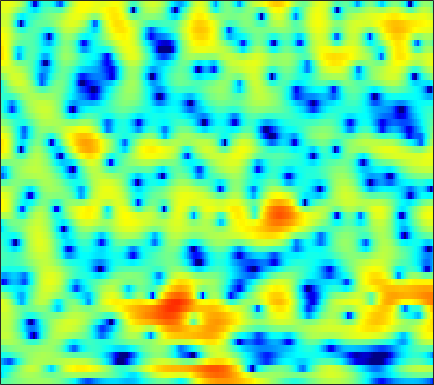

Source data for this figure (header and first rows):
-2.4175, -2.1638, -1.8354, -1.5093, -1.2474, -0.92721, -0.61881, -0.38857, -0.098998, 0.16232, 0.40071, 0.56865, 0.74572, 0.90435, 0.98812, 1.0673, 1.1402, 1.1613, 1.1441, 1.0963, 1.0118, 0.91466, 0.74737, 0.53431
-7.149, -5.77, -4.269, -3.037, -2.262, -1.352, -0.5863, -0.08611, 0.4718, 0.9292, 1.28, 1.468, 1.635, 1.699, 1.677, 1.552, 1.333, 1.107, 0.7447, 0.3296, -0.0879, -0.3656, -0.6596, -0.796
-6.016, -5.935, -5.706, -5.227, -4.67, -3.676, -2.515, -1.603, -0.4289, 0.6219, 1.495, 2.032, 2.573, 2.903, 2.999, 2.917, 2.59, 2.148, 1.284, 0.03972, -1.667, -3.299, -5.813, -7.576
-8.959, -10.05, -11.69, -13.25, -13.52, -11.89, -9.226, -7.309, -5.069, -3.246, -1.8, -0.9032, 0.06248, 0.8102, 1.216, 1.604, 1.829, 1.906, 1.907, 1.828, 1.698, 1.596, 1.488, 1.45
-5.037, -4.797, -4.478, -4.129, -3.838, -3.373, -2.84, -2.389, -1.761, -1.139, -0.5551, -0.1514, 0.3421, 0.7585, 1.021, 1.303, 1.52, 1.63, 1.728, 1.762, 1.744, 1.693, 1.577, 1.429
-1.98, -1.546, -1.068, -0.6878, -0.4608, -0.2012, -0.01772, 0.09436, 0.2056, 0.2886, 0.3475, 0.3764, 0.4109, 0.4532, 0.5076, 0.6013, 0.7125, 0.8132, 0.9565, 1.064, 1.149, 1.164, 1.106, 0.9399
1.283, 1.531, 1.754, 1.841, 1.808, 1.661, 1.383, 1.087, 0.5753, -0.06505, -0.8191, -1.435, -2.267, -3.01, -3.414, -3.592, -3.304, -2.817, -1.999, -1.124, -0.3235, 0.1726, 0.7083, 1.039
2.71, 2.812, 2.797, 2.618, 2.369, 1.875, 1.165, 0.4841, -0.6321, -2.042, -3.76, -5.342, -8.02, -11.98, -16.81, -43.19, -16.5, -11.53, -7.511, -4.746, -2.651, -1.43, -0.1244, 0.8611
2.534, 2.635, 2.579, 2.308, 1.942, 1.236, 0.2746, -0.6149, -2.05, -3.769, -5.746, -7.336, -9.416, -11.05, -11.69, -11.55, -10.38, -9.029, -7.02, -4.989, -3.188, -1.97, -0.5713, 0.5761
2.586, 2.74, 2.735, 2.468, 2.11, 1.395, 0.4328, -0.4855, -1.976, -3.875, -6.298, -8.606, -12.71, -19, -21.43, -15.38, -10.85, -8.435, -5.965, -3.997, -2.428, -1.439, -0.3202, 0.5894
2.888, 3.009, 2.969, 2.725, 2.407, 1.833, 1.095, 0.4578, -0.4752, -1.475, -2.487, -3.196, -3.989, -4.454, -4.532, -4.286, -3.662, -3.124, -2.36, -1.708, -1.17, -0.8597, -0.575, -0.4102
3.82, 3.762, 3.506, 3.024, 2.553, 1.788, 0.9222, 0.2372, -0.5671, -1.175, -1.508, -1.579, -1.435, -1.119, -0.8116, -0.3888, -0.002349, 0.2402, 0.4328, 0.4531, 0.177, -0.2535, -1.163, -2.585
4.168, 3.852, 3.205, 2.308, 1.431, -0.05918, -1.983, -3.768, -6.636, -9.207, -8.813, -6.876, -4.176, -2.015, -0.7399, 0.6074, 1.566, 2.082, 2.494, 2.547, 2.268, 1.812, 0.7957, -0.715
1.337, 0.872, 0.1393, -0.7867, -1.608, -2.912, -4.508, -5.933, -8.002, -9.492, -9.069, -7.625, -5.306, -3.168, -1.788, -0.23, 1.002, 1.736, 2.436, 2.881, 3.041, 2.991, 2.736, 2.303
-3.444, -4.028, -4.615, -4.993, -5.228, -5.552, -5.932, -6.247, -6.58, -6.722, -6.47, -5.961, -4.922, -3.577, -2.467, -1.007, 0.3386, 1.23, 2.228, 2.968, 3.478, 3.699, 3.791, 3.673
-13.64, -17.1, -15.57, -11.95, -10.22, -8.965, -8.614, -8.821, -9.717, -11.32, -13.22, -13.65, -11.21, -7.655, -5.275, -2.632, -0.5458, 0.7256, 2.085, 3.107, 3.834, 4.2, 4.46, 4.479
-9.005, -9.905, -9.977, -9.186, -8.514, -7.892, -7.723, -7.933, -8.698, -9.954, -11.28, -11.47, -9.72, -6.869, -4.8, -2.436, -0.5214, 0.65, 1.911, 2.865, 3.532, 3.869, 4.119, 4.152
-4.146, -4.428, -4.658, -4.735, -4.736, -4.688, -4.62, -4.59, -4.524, -4.39, -4.105, -3.741, -3.039, -2.128, -1.363, -0.3319, 0.647, 1.302, 2.034, 2.592, 2.966, 3.129, 3.18, 3.064
-2.686, -2.796, -2.923, -2.999, -3.018, -2.984, -2.875, -2.73, -2.453, -2.082, -1.615, -1.211, -0.6175, 0.01892, 0.4978, 1.112, 1.664, 2.014, 2.38, 2.605, 2.675, 2.619, 2.397, 2.002
-2.38, -2.508, -2.727, -2.961, -3.098, -3.193, -3.123, -2.929, -2.484, -1.858, -1.116, -0.52, 0.2736, 1.021, 1.529, 2.119, 2.579, 2.832, 3.032, 3.063, 2.913, 2.672, 2.18, 1.473
-2.645, -3.018, -3.708, -4.628, -5.447, -6.528, -7.174, -7.026, -5.886, -4.162, -2.381, -1.16, 0.2609, 1.427, 2.146, 2.896, 3.424, 3.68, 3.828, 3.764, 3.487, 3.138, 2.471, 1.575
-3.308, -3.784, -4.748, -6.248, -7.934, -11.51, -18.78, -21.74, -11.98, -6.803, -3.497, -1.662, 0.2236, 1.647, 2.467, 3.283, 3.817, 4.049, 4.145, 4.001, 3.623, 3.192, 2.425, 1.45
-4.529, -4.472, -4.503, -4.702, -4.935, -5.254, -5.294, -4.965, -3.993, -2.612, -1.137, -0.09185, 1.141, 2.157, 2.769, 3.384, 3.766, 3.897, 3.871, 3.604, 3.093, 2.546, 1.603, 0.4051
-7.561, -5.985, -4.412, -3.339, -2.761, -2.176, -1.668, -1.288, -0.7321, -0.09467, 0.6026, 1.138, 1.836, 2.465, 2.87, 3.283, 3.523, 3.571, 3.441, 3.082, 2.48, 1.861, 0.788, -0.6027
-5.371, -3.813, -2.307, -1.345, -0.895, -0.551, -0.427, -0.3989, -0.3417, -0.1952, 0.125, 0.4883, 1.082, 1.72, 2.166, 2.653, 2.957, 3.047, 2.956, 2.612, 2.006, 1.389, 0.3681, -0.833
2.004, 2.07, 2.064, 1.845, 1.493, 0.7335, -0.3943, -1.467, -3.06, -4.341, -4.423, -3.597, -1.984, -0.4084, 0.5863, 1.606, 2.273, 2.558, 2.629, 2.339, 1.673, 0.9225, -0.3903, -1.963
5.725, 5.381, 4.762, 3.893, 3.022, 1.464, -0.6713, -2.838, -6.941, -13.55, -14.77, -9.894, -5.726, -3.105, -1.696, -0.2854, 0.7208, 1.209, 1.525, 1.414, 0.8227, -0.005145, -1.753, -4.588
5.78, 5.393, 4.717, 3.832, 3.018, 1.71, 0.1527, -1.146, -2.936, -4.548, -5.684, -6.158, -6.324, -5.987, -5.36, -4.15, -2.796, -1.879, -0.9338, -0.3845, -0.2703, -0.4564, -1.054, -1.958
4.723, 4.435, 3.941, 3.305, 2.731, 1.833, 0.751, -0.1841, -1.639, -3.358, -5.52, -7.641, -11.8, -18.68, -17.65, -10.59, -6.377, -4.255, -2.262, -0.953, -0.1475, 0.1974, 0.4019, 0.4027
2.501, 2.346, 2.131, 1.883, 1.653, 1.259, 0.7322, 0.2235, -0.6201, -1.707, -3.058, -4.214, -5.784, -6.792, -6.65, -5.336, -3.584, -2.354, -0.9974, 0.02012, 0.7242, 1.073, 1.339, 1.414
-1.783, -1.853, -1.643, -1.183, -0.7896, -0.3341, -0.01786, 0.1033, 0.1182, -0.01554, -0.2429, -0.4294, -0.6214, -0.6617, -0.5673, -0.2663, 0.168, 0.5327, 0.9854, 1.339, 1.565, 1.641, 1.606, 1.427
-11.47, -12.25, -9.135, -5.822, -3.954, -2.132, -0.8755, -0.1946, 0.445, 0.8827, 1.183, 1.345, 1.522, 1.68, 1.795, 1.942, 2.073, 2.141, 2.177, 2.127, 1.969, 1.77, 1.39, 0.8788
-8.491, -8.839, -7.162, -4.825, -3.327, -1.767, -0.6334, 0.01061, 0.6664, 1.17, 1.565, 1.819, 2.108, 2.341, 2.481, 2.607, 2.643, 2.596, 2.433, 2.141, 1.704, 1.274, 0.5743, -0.272
-0.23, -0.3724, -0.3651, -0.2038, -0.05458, 0.1066, 0.2125, 0.2646, 0.3537, 0.5043, 0.7694, 1.043, 1.457, 1.869, 2.129, 2.376, 2.458, 2.409, 2.164, 1.701, 1.02, 0.362, -0.7107, -2.026
4.211, 3.918, 3.419, 2.763, 2.154, 1.152, -0.06526, -1.074, -2.329, -3.013, -2.71, -1.973, -0.7385, 0.4183, 1.115, 1.768, 2.1, 2.133, 1.885, 1.316, 0.4372, -0.41, -1.811, -3.56
6.43, 6.013, 5.193, 4.046, 2.932, 1.019, -1.603, -4.3, -9.925, -27.19, -13.34, -8.029, -4.181, -1.799, -0.5604, 0.539, 1.107, 1.191, 0.884, 0.1077, -1.114, -2.27, -3.97, -5.451
6.52, 6.081, 5.223, 4.039, 2.917, 1.108, -1.027, -2.777, -5.025, -6.563, -6.793, -6.198, -4.813, -3.254, -2.183, -1.052, -0.3849, -0.2258, -0.5436, -1.568, -3.492, -5.768, -10.75, -20.34
5.41, 5.026, 4.272, 3.219, 2.225, 0.6247, -1.297, -2.968, -5.554, -8.513, -11.25, -11.61, -9.173, -6.179, -4.317, -2.443, -1.223, -0.6932, -0.4944, -0.845, -1.704, -2.622, -3.956, -4.722
3.13, 2.832, 2.214, 1.357, 0.5637, -0.7206, -2.3, -3.725, -6.045, -9.004, -12.07, -12.52, -9.673, -6.444, -4.508, -2.528, -1.126, -0.3962, 0.2286, 0.5313, 0.5997, 0.5585, 0.4896, 0.5014
0.6072, 0.3081, -0.2519, -0.9286, -1.471, -2.231, -2.97, -3.486, -4.087, -4.514, -4.604, -4.376, -3.679, -2.677, -1.86, -0.817, 0.0935, 0.6541, 1.234, 1.634, 1.868, 1.961, 2.001, 1.971
-1.58, -2.145, -3.06, -4.034, -4.681, -5.208, -5.216, -4.928, -4.285, -3.499, -2.675, -2.041, -1.198, -0.3688, 0.2298, 0.9565, 1.582, 1.973, 2.386, 2.662, 2.802, 2.819, 2.724, 2.494
-3.244, -4.308, -6.269, -9.121, -12.01, -15.23, -12.53, -9.446, -6.267, -3.951, -2.215, -1.172, -0.03106, 0.8837, 1.452, 2.082, 2.569, 2.851, 3.116, 3.256, 3.279, 3.209, 2.993, 2.619
-3.636, -4.468, -5.946, -7.891, -9.519, -10.72, -9.312, -7.34, -4.815, -2.778, -1.193, -0.2519, 0.7346, 1.472, 1.89, 2.304, 2.587, 2.729, 2.836, 2.865, 2.814, 2.719, 2.504, 2.158
-3.577, -3.545, -3.513, -3.464, -3.365, -3.033, -2.441, -1.849, -0.97, -0.1188, 0.616, 1.05, 1.463, 1.699, 1.771, 1.746, 1.633, 1.521, 1.382, 1.284, 1.23, 1.212, 1.178, 1.086
-4.89, -3.569, -2.108, -0.9745, -0.2787, 0.4784, 1.1, 1.497, 1.923, 2.214, 2.34, 2.312, 2.101, 1.673, 1.215, 0.4405, -0.4691, -1.155, -1.899, -2.244, -2.087, -1.73, -1.129, -0.566
-4.979, -2.743, -0.5933, 0.9185, 1.756, 2.571, 3.123, 3.38, 3.538, 3.486, 3.207, 2.842, 2.114, 1.056, -0.0002679, -1.824, -4.293, -6.721, -10.81, -13.2, -10.12, -7.471, -4.813, -2.958
-0.455, 0.4772, 1.562, 2.415, 2.888, 3.319, 3.536, 3.564, 3.442, 3.131, 2.627, 2.097, 1.155, -0.09621, -1.282, -3.257, -5.733, -7.935, -11, -12.56, -11.08, -9.227, -6.898, -4.94
2.793, 3.094, 3.37, 3.482, 3.46, 3.3, 3.009, 2.74, 2.328, 1.863, 1.327, 0.8433, 0.04479, -0.9741, -1.902, -3.393, -5.107, -6.456, -8.194, -9.512, -9.983, -9.624, -8.318, -6.582
5.298, 5.182, 4.817, 4.197, 3.578, 2.561, 1.434, 0.6376, -0.1805, -0.612, -0.7573, -0.8077, -0.9947, -1.464, -2.038, -3.193, -4.79, -6.371, -9.176, -13.42, -21.11, -21.37, -13.17, -8.573
6.919, 6.462, 5.557, 4.234, 2.906, 0.5571, -2.667, -5.815, -9.681, -8.215, -5.156, -3.572, -2.326, -1.865, -1.915, -2.424, -3.432, -4.469, -6.172, -8.023, -9.311, -9.278, -7.871, -5.897
6.928, 6.369, 5.337, 3.943, 2.596, 0.3603, -2.479, -4.891, -7.29, -6.836, -4.947, -3.727, -2.646, -2.094, -2.007, -2.205, -2.752, -3.316, -4.188, -4.993, -5.568, -5.719, -5.478, -4.778
6.252, 5.802, 5.008, 3.997, 3.121, 1.833, 0.5329, -0.3463, -1.245, -1.735, -1.874, -1.852, -1.792, -1.819, -1.951, -2.349, -2.973, -3.621, -4.738, -6.155, -7.756, -8.882, -9.594, -8.629
5.586, 5.294, 4.733, 3.969, 3.294, 2.291, 1.257, 0.5171, -0.3342, -0.9574, -1.336, -1.477, -1.552, -1.649, -1.772, -2.124, -2.722, -3.403, -4.715, -6.717, -9.848, -13.66, -22.53, -14.94
4.611, 4.526, 4.134, 3.428, 2.675, 1.406, -0.1394, -1.385, -2.928, -3.909, -4.036, -3.694, -3.03, -2.41, -2.086, -1.845, -1.914, -2.147, -2.673, -3.392, -4.231, -4.758, -4.991, -4.333
3.225, 3.462, 3.318, 2.657, 1.796, 0.08096, -2.451, -5.15, -10.85, -21.53, -13.05, -8.829, -5.729, -3.905, -3.031, -2.254, -1.786, -1.563, -1.389, -1.288, -1.19, -1.083, -0.8177, -0.4076
2.818, 3.222, 3.306, 2.881, 2.252, 0.9986, -0.7278, -2.305, -4.481, -5.991, -6.087, -5.567, -4.721, -4.097, -3.736, -3.379, -2.951, -2.585, -2.066, -1.57, -1.095, -0.7783, -0.4021, -0.104
3.878, 4.119, 4.215, 4.045, 3.74, 3.113, 2.255, 1.517, 0.4792, -0.5561, -1.569, -2.36, -3.531, -4.915, -6.015, -7.093, -7.03, -6.214, -4.759, -3.458, -2.535, -2.088, -1.815, -1.81
4.184, 4.338, 4.486, 4.544, 4.494, 4.273, 3.881, 3.469, 2.739, 1.782, 0.5265, -0.6659, -2.799, -5.872, -9.4, -18.44, -17.75, -11.27, -7.124, -4.918, -3.818, -3.502, -3.643, -4.351
